4-way image classification set "DeepLearning_data_2type_auto" from GitHub (poudelef/End-To-End-Pipeline-); label vocabulary: CSA, hypopnea, MSA, OSA.

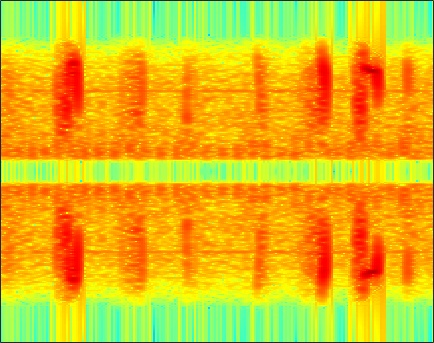
Label: hypopnea

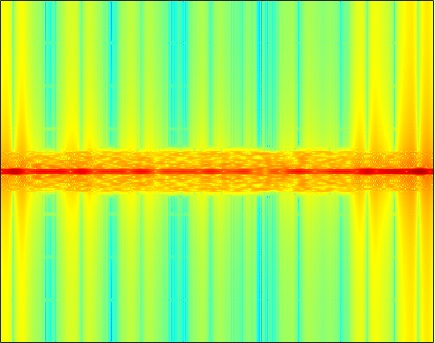
Label: CSA

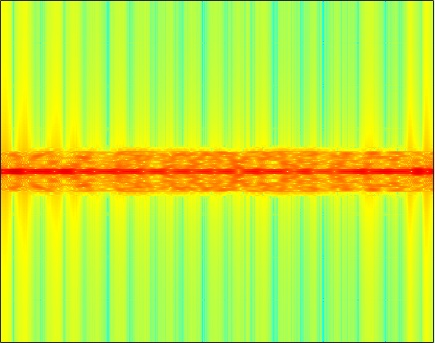
Label: OSA

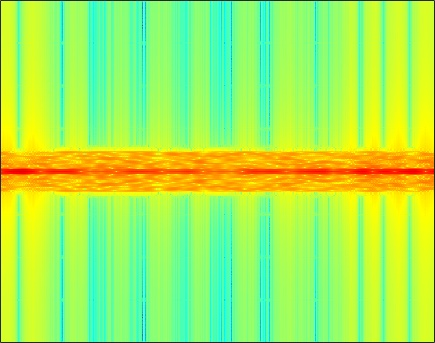
Label: CSA

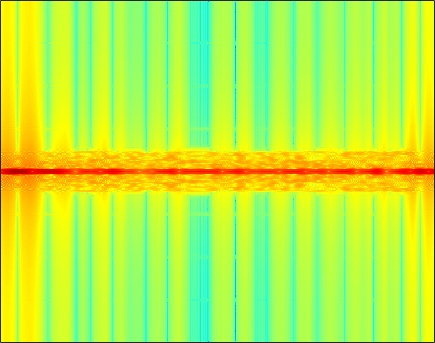
Label: OSA

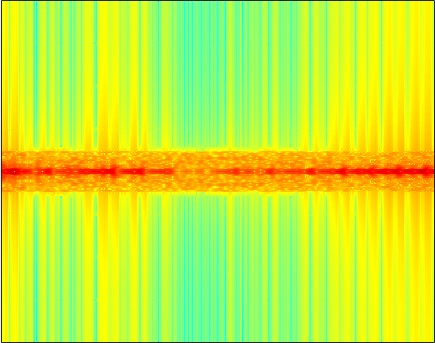
Label: MSA
